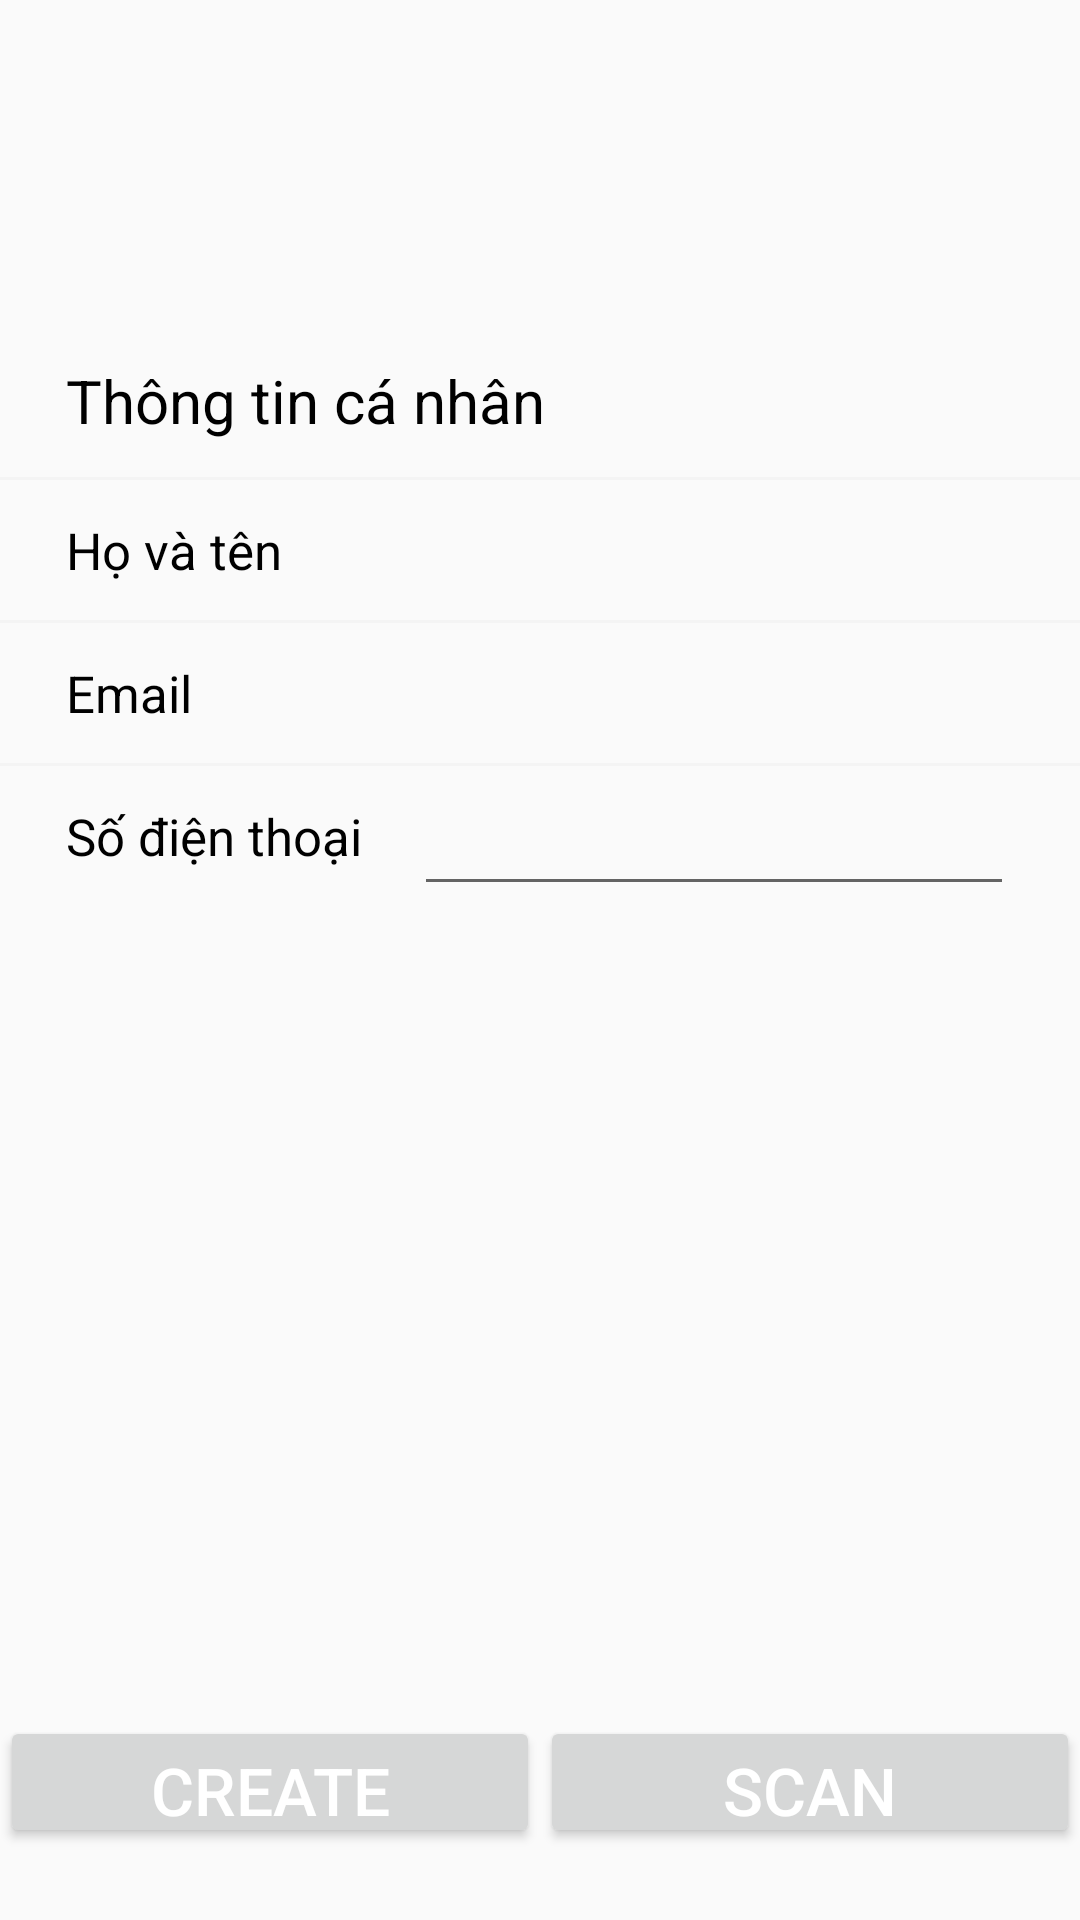

Reconstruct the res/layout file that produces this screen, plus the resources it refers to.
<!-- AndroidManifest.xml: application theme AppTheme -->
<!-- res/layout/fragment_qr.xml -->
<?xml version="1.0" encoding="utf-8"?>
<layout xmlns:android="http://schemas.android.com/apk/res/android"
    xmlns:app="http://schemas.android.com/apk/res-auto"
    xmlns:tools="http://schemas.android.com/tools">

    <data>

    </data>

    <androidx.constraintlayout.widget.ConstraintLayout
        android:layout_width="match_parent"
        android:layout_height="match_parent">

        <ImageView
            android:id="@+id/imageView"
            android:layout_width="wrap_content"
            android:layout_height="wrap_content"
            app:layout_constraintEnd_toEndOf="parent"
            app:layout_constraintStart_toStartOf="parent"
            app:layout_constraintTop_toTopOf="parent"
            app:srcCompat="@drawable/ic_launcher_background"
            android:layout_marginTop="80dp" />

        <TextView
            android:id="@+id/txt1"
            android:layout_width="match_parent"
            android:layout_height="wrap_content"
            android:text="Thông tin cá nhân"
            android:textSize="20sp"
            app:layout_constraintTop_toBottomOf="@+id/imageView"
            android:layout_marginTop="40dp"
            android:textColor="@color/black"
            android:layout_marginHorizontal="22dp" />

        <View
            android:id="@+id/strike1"
            android:layout_width="match_parent"
            android:layout_height="1dp"
            app:layout_constraintTop_toBottomOf="@+id/txt1"
            android:layout_marginTop="12dp"
            android:background="#F4F4F4" />

        <FrameLayout
            android:id="@+id/frm1"
            android:layout_width="match_parent"
            android:layout_height="wrap_content"
            app:layout_constraintTop_toBottomOf="@id/strike1">

            <TextView
                android:layout_width="wrap_content"
                android:layout_height="wrap_content"
                android:text="Họ và tên"
                android:textSize="17sp"
                android:layout_gravity="center|left"
                android:layout_marginLeft="22dp"
                android:textColor="@color/black" />

            <TextView
                android:id="@+id/txtName"
                android:layout_width="wrap_content"
                android:layout_height="wrap_content"
                android:layout_gravity="center|right"
                android:textSize="17sp"
                android:layout_marginRight="22dp"
                android:paddingVertical="12dp" />
        </FrameLayout>

        <View
            android:id="@+id/strike2"
            android:layout_width="match_parent"
            android:layout_height="1dp"
            app:layout_constraintTop_toBottomOf="@+id/frm1"
            android:background="#F4F4F4" />

        <FrameLayout
            android:id="@+id/frm2"
            android:layout_width="match_parent"
            android:layout_height="wrap_content"
            app:layout_constraintTop_toBottomOf="@id/strike2">

            <TextView
                android:layout_width="wrap_content"
                android:layout_height="wrap_content"
                android:text="Email"
                android:textSize="17sp"
                android:layout_gravity="center|left"
                android:layout_marginLeft="22dp"
                android:textColor="@color/black" />

            <TextView
                android:id="@+id/txtGmail"
                android:layout_width="wrap_content"
                android:layout_height="wrap_content"
                android:layout_gravity="center|right"
                android:textSize="17sp"
                android:layout_marginRight="22dp"
                android:paddingVertical="12dp" />
        </FrameLayout>

        <FrameLayout
            android:id="@+id/frm3"
            android:layout_width="match_parent"
            android:layout_height="wrap_content"
            app:layout_constraintTop_toBottomOf="@id/strike3">

            <TextView
                android:layout_width="wrap_content"
                android:layout_height="wrap_content"
                android:text="Số điện thoại"
                android:textSize="17sp"
                android:layout_gravity="center|left"
                android:layout_marginLeft="22dp"
                android:textColor="@color/black" />

            <EditText
                android:layout_width="200dp"
                android:layout_height="wrap_content"
                android:layout_gravity="center|right"
                android:textSize="17sp"
                android:layout_marginRight="22dp"
                android:paddingVertical="12dp" />
        </FrameLayout>

        <View
            android:id="@+id/strike3"
            android:layout_width="match_parent"
            android:layout_height="1dp"
            app:layout_constraintTop_toBottomOf="@+id/frm2"
            android:background="#F4F4F4" />

        <LinearLayout
            android:layout_width="match_parent"
            android:layout_height="46dp"
            app:layout_constraintBottom_toBottomOf="parent"
            android:weightSum="2"
            android:layout_marginBottom="22dp">

            <Button
                android:id="@+id/btnCreateQRCode"
                android:layout_width="0dp"
                android:layout_height="44dp"
                android:layout_weight="1"
                android:text="Create"
                android:textColor="@color/white"
                android:textSize="22sp"
                android:gravity="center" />

            <Button
                android:id="@+id/btnScan"
                android:layout_width="0dp"
                android:layout_height="44dp"
                android:layout_weight="1"
                android:text="Scan"
                android:textColor="@color/white"
                android:textSize="22sp"
                android:gravity="center" />
        </LinearLayout>
    </androidx.constraintlayout.widget.ConstraintLayout>
</layout>
<!-- resources referenced by this layout -->
<resources>
  <color name="black">#FF000000</color>
  <color name="white">#FFFFFFFF</color>
  <style name="AppTheme" parent="Theme.AppCompat.Light.NoActionBar">
          
          <item name="colorPrimary">@color/colorPrimary</item>
          <item name="colorPrimaryDark">@color/colorPrimaryDark</item>
          <item name="colorAccent">@color/colorAccent</item>
      </style>
  <color name="colorPrimary">#6AA84F</color>
  <color name="colorPrimaryDark">#6AA84F</color>
  <color name="colorAccent">#03DAC5</color>
</resources>
